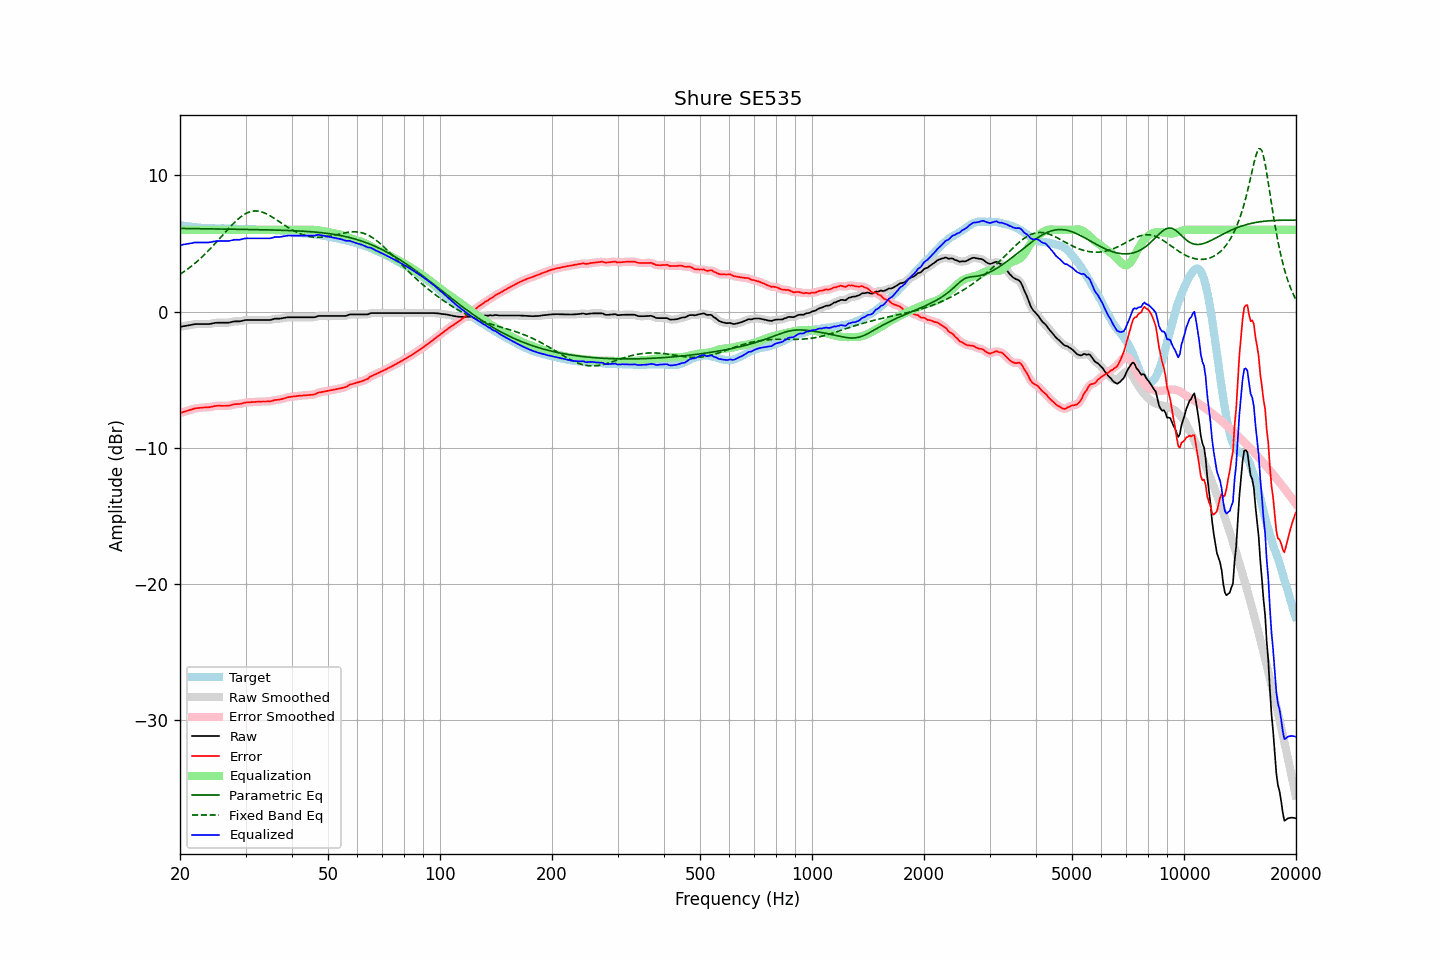

The data file committed next to this chart (first rows):
frequency, raw, error, smoothed, error_smoothed, equalization, parametric_eq, fixed_band_eq, equalized_raw, equalized_smoothed, target
20.00, -1.12, -7.47, -1.12, -7.46, 6.00, 6.11, 2.73, 4.88, 4.88, 6.34
20.20, -1.10, -7.43, -1.10, -7.43, 6.00, 6.10, 2.81, 4.90, 4.90, 6.32
20.40, -1.08, -7.38, -1.08, -7.39, 6.00, 6.10, 2.88, 4.92, 4.92, 6.30
20.61, -1.07, -7.35, -1.06, -7.35, 6.00, 6.10, 2.97, 4.93, 4.94, 6.29
20.81, -1.04, -7.31, -1.04, -7.31, 6.00, 6.10, 3.05, 4.96, 4.96, 6.27
21.02, -1.02, -7.28, -1.03, -7.28, 6.00, 6.10, 3.14, 4.98, 4.97, 6.26
21.23, -1.00, -7.24, -1.00, -7.24, 6.00, 6.10, 3.23, 5.00, 5.00, 6.24
21.44, -0.98, -7.21, -0.98, -7.21, 6.00, 6.09, 3.32, 5.02, 5.02, 6.23
21.66, -0.96, -7.17, -0.96, -7.17, 6.00, 6.09, 3.41, 5.04, 5.04, 6.21
21.87, -0.93, -7.13, -0.94, -7.13, 6.00, 6.09, 3.51, 5.07, 5.06, 6.19
22.09, -0.92, -7.11, -0.93, -7.11, 6.00, 6.09, 3.61, 5.08, 5.07, 6.18
22.31, -0.92, -7.10, -0.92, -7.09, 6.00, 6.09, 3.72, 5.08, 5.08, 6.17
22.54, -0.92, -7.08, -0.92, -7.08, 6.00, 6.09, 3.82, 5.08, 5.08, 6.16
22.76, -0.92, -7.07, -0.92, -7.07, 6.00, 6.08, 3.93, 5.08, 5.08, 6.15
22.99, -0.92, -7.06, -0.92, -7.06, 6.00, 6.08, 4.04, 5.08, 5.08, 6.14
23.22, -0.92, -7.05, -0.92, -7.05, 6.00, 6.08, 4.15, 5.08, 5.08, 6.13
23.45, -0.92, -7.05, -0.93, -7.05, 6.00, 6.08, 4.27, 5.08, 5.07, 6.13
23.69, -0.92, -7.04, -0.93, -7.04, 6.00, 6.08, 4.39, 5.08, 5.07, 6.11
23.92, -0.92, -7.04, -0.92, -7.03, 6.00, 6.07, 4.51, 5.08, 5.08, 6.11
24.16, -0.90, -7.02, -0.90, -7.01, 6.00, 6.07, 4.63, 5.10, 5.10, 6.11
24.40, -0.88, -6.99, -0.88, -6.99, 6.00, 6.07, 4.76, 5.12, 5.12, 6.11
24.65, -0.85, -6.96, -0.86, -6.96, 6.00, 6.07, 4.88, 5.15, 5.14, 6.11
24.89, -0.83, -6.94, -0.84, -6.94, 6.00, 6.07, 5.01, 5.17, 5.16, 6.11
25.14, -0.82, -6.93, -0.83, -6.93, 6.00, 6.07, 5.14, 5.18, 5.17, 6.10
25.39, -0.82, -6.93, -0.82, -6.93, 6.00, 6.06, 5.27, 5.18, 5.18, 6.10
25.65, -0.82, -6.93, -0.82, -6.93, 6.00, 6.06, 5.41, 5.18, 5.18, 6.10
25.91, -0.82, -6.93, -0.82, -6.93, 6.00, 6.06, 5.54, 5.18, 5.18, 6.11
26.16, -0.82, -6.93, -0.82, -6.93, 6.00, 6.06, 5.67, 5.18, 5.18, 6.11
26.43, -0.82, -6.93, -0.83, -6.93, 6.00, 6.06, 5.81, 5.18, 5.17, 6.11
26.69, -0.82, -6.93, -0.83, -6.93, 6.00, 6.05, 5.94, 5.18, 5.17, 6.10
26.96, -0.82, -6.93, -0.82, -6.92, 6.00, 6.05, 6.07, 5.18, 5.18, 6.10
27.23, -0.80, -6.90, -0.80, -6.90, 6.00, 6.05, 6.19, 5.20, 5.20, 6.10
27.50, -0.77, -6.87, -0.77, -6.87, 6.00, 6.05, 6.32, 5.23, 5.23, 6.10
27.77, -0.74, -6.84, -0.75, -6.84, 6.00, 6.05, 6.44, 5.26, 5.25, 6.09
28.05, -0.72, -6.82, -0.73, -6.82, 6.00, 6.04, 6.56, 5.28, 5.27, 6.09
28.33, -0.72, -6.80, -0.72, -6.81, 6.00, 6.04, 6.67, 5.28, 5.28, 6.08
28.62, -0.72, -6.80, -0.72, -6.80, 6.00, 6.04, 6.78, 5.28, 5.28, 6.08
28.90, -0.72, -6.80, -0.72, -6.79, 6.00, 6.04, 6.88, 5.28, 5.28, 6.07
29.19, -0.70, -6.77, -0.70, -6.77, 6.00, 6.04, 6.97, 5.30, 5.30, 6.07
29.48, -0.67, -6.74, -0.67, -6.74, 6.00, 6.03, 7.06, 5.33, 5.33, 6.07
29.78, -0.64, -6.71, -0.65, -6.71, 6.00, 6.03, 7.13, 5.36, 5.35, 6.06
30.08, -0.62, -6.69, -0.63, -6.69, 6.00, 6.03, 7.20, 5.38, 5.37, 6.06
30.38, -0.62, -6.68, -0.62, -6.68, 6.00, 6.03, 7.26, 5.38, 5.38, 6.06
30.68, -0.62, -6.67, -0.62, -6.67, 6.00, 6.03, 7.30, 5.38, 5.38, 6.04
30.99, -0.62, -6.67, -0.62, -6.66, 6.00, 6.02, 7.34, 5.38, 5.38, 6.04
31.30, -0.62, -6.65, -0.62, -6.65, 6.00, 6.02, 7.37, 5.38, 5.38, 6.03
31.61, -0.62, -6.65, -0.62, -6.65, 6.00, 6.02, 7.38, 5.38, 5.38, 6.02
31.93, -0.62, -6.64, -0.62, -6.64, 6.00, 6.02, 7.39, 5.38, 5.38, 6.02
32.24, -0.62, -6.63, -0.62, -6.63, 6.00, 6.01, 7.38, 5.38, 5.38, 6.00
32.57, -0.62, -6.62, -0.62, -6.63, 6.00, 6.01, 7.37, 5.38, 5.38, 6.00
32.89, -0.62, -6.62, -0.62, -6.62, 6.00, 6.01, 7.34, 5.38, 5.38, 6.00
33.22, -0.62, -6.62, -0.62, -6.62, 6.00, 6.01, 7.31, 5.38, 5.38, 5.99
33.55, -0.62, -6.61, -0.62, -6.61, 6.00, 6.00, 7.27, 5.38, 5.38, 5.99
33.89, -0.62, -6.62, -0.62, -6.61, 6.00, 6.00, 7.22, 5.38, 5.38, 5.99
34.23, -0.62, -6.61, -0.63, -6.61, 6.00, 6.00, 7.17, 5.38, 5.37, 5.99
34.57, -0.62, -6.60, -0.63, -6.61, 6.00, 6.00, 7.10, 5.38, 5.37, 5.98
34.92, -0.62, -6.61, -0.62, -6.60, 6.00, 5.99, 7.04, 5.38, 5.38, 5.98
35.27, -0.60, -6.57, -0.59, -6.57, 6.00, 5.99, 6.97, 5.40, 5.41, 5.98
35.62, -0.56, -6.55, -0.56, -6.54, 6.00, 5.99, 6.89, 5.44, 5.44, 5.98
35.97, -0.52, -6.50, -0.54, -6.51, 6.00, 5.98, 6.82, 5.48, 5.46, 5.98
... 635 more rows
